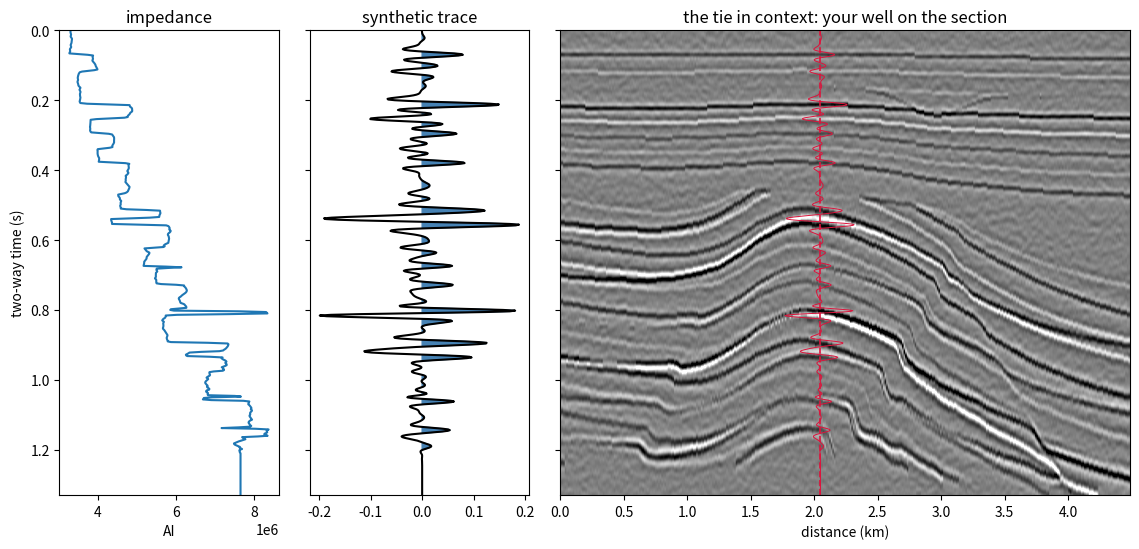

The script that saved this image:
# Ask Ogbon starter: Tie a well to surface seismic
# Generated by OgbonLab (ogbonlab.com), Synthetic Seismic Modeling course.
import numpy as np
import matplotlib.pyplot as plt

# --- parameters from your interview ---
USE_SYNTHETIC_LOG = True
DT_S = 0.002        # trace sample interval (s)
F_HZ = 25.0         # Ricker dominant frequency (Hz)
WELL_X_KM = 2.05    # where the well sits on the field section

# --- the Ogbon standard section: a field-realistic 2D earth ---------
# Geology in geological order: a deep package of thin parallel beds
# (regional dip + an asymmetric anticline) cut by three normal faults;
# an angular unconformity that peneplanes the fold crest, so the folded
# beds terminate against it and one soft reservoir sand subcrops right
# at the crest (a subcrop trap); a draped post-unconformity package
# with a channel incised into one horizon. Properties come from a
# compaction trend with sand/shale alternation and Gardner density.

def ricker(f, dt, n):
    t = (np.arange(n) - n//2) * dt
    a = (np.pi * f * t) ** 2
    return (1 - 2*a) * np.exp(-a)

def build_field_model(nx=360, nz=300, dx=12.5, dz=5.0, seed=7):
    rng = np.random.default_rng(seed)
    x = np.arange(nx) * dx
    xn = x / x[-1]
    zgrid = np.arange(nz) * dz
    # the fold: asymmetric anticline, steep left flank
    sig = np.where(xn < 0.44, 0.105, 0.21)
    fold = np.exp(-0.5 * ((xn - 0.44) / sig) ** 2)
    # deep package: thin parallel beds, dip + fold
    n_deep = 23
    sp = 42.0 + 10.0 * rng.random(n_deep)
    bases = 470.0 + np.cumsum(sp) - sp[0]
    deep = np.empty((n_deep, nx))
    for k in range(n_deep):
        tv = 1.0 + 0.035 * np.sin(2*np.pi * (xn*0.7 + 0.29*k))
        deep[k] = bases[k] * tv + 225.0 * xn - 235.0 * fold
    # normal faults: throw grows with depth, dies out upward
    faults = [(0.615, -0.30, 95.0, True, 430.0),
              (0.760, +0.38, 52.0, False, 470.0),
              (0.230, -0.24, 36.0, False, 560.0)]
    def fault_x(f, z):
        x0, sl, _, listric, _ = f
        s = sl * (1.0 + (0.55 * z/1500.0 if listric else 0.0))
        return x0 + s * (z - 900.0) / 1400.0
    def fault_throw(f, z):
        return f[2] * np.clip((z - f[4]) / (1150.0 - f[4]), 0.0, 1.35)
    for f in faults:
        for k in range(n_deep):
            hw = 1.0 / (1.0 + np.exp(-(xn - fault_x(f, deep[k])) / 0.0035))
            deep[k] = deep[k] + fault_throw(f, deep[k]) * hw
    # angular unconformity truncates the folded beds
    unconf = 415.0 + 105.0*xn + 9.0*np.sin(2*np.pi*(xn*1.3 + 0.2))
    deep = np.maximum(deep, unconf)
    # shallow package: drapes the unconformity, flattens upward,
    # gentle differential compaction over the buried crest
    n_sh = 8
    u_rel = unconf - unconf.mean()
    sh = np.empty((n_sh, nx))
    for k in range(n_sh):
        fr = k / (n_sh - 1.0)
        sh[k] = (55.0 + (unconf.min() - 95.0) * fr
                 + (0.10 + 0.80 * fr**1.7) * u_rel
                 - (4.0 + 26.0 * fr) * (fold - fold.mean()))
    ch_k = 2   # channel incised into the third shallow horizon
    ch = sh[ch_k] + 55.0 * np.exp(-0.5 * ((xn - 0.66) / 0.05) ** 2)
    tops = np.vstack([sh, ch[None, :], deep])
    tops = np.maximum.accumulate(np.sort(tops, axis=0), axis=0)
    # properties: compaction trend, alternation, markers, Gardner
    n_lay = tops.shape[0] + 1
    mids = np.r_[28.0, 0.5*(tops[:-1, 0] + tops[1:, 0]), tops[-1, 0] + 35.0]
    vp = (1720.0 + 1.05 * mids) \
        * np.where(np.arange(n_lay) % 2 == 0, 0.948, 1.062) \
        * (1.0 + 0.02 * rng.standard_normal(n_lay))
    vp[ch_k + 1] *= 0.87        # channel fill: soft sand
    vp[5] *= 1.09               # hard calcareous shallow marker
    i_res = n_sh + 1 + 5        # the bed that subcrops at the crest
    vp[i_res] *= 0.88           # the reservoir sand: soft, bright
    vp[n_sh + 1 + 12] *= 1.13   # carbonate stringer marker
    vp = np.clip(vp, 1580.0, 4950.0)
    ai_lay = vp * 310.0 * vp ** 0.25          # Gardner density
    idx = (zgrid[:, None, None] >= tops[None, :, :]).sum(axis=1)
    het = rng.normal(0, 1, (nz, nx))          # subtle heterogeneity
    het = np.apply_along_axis(lambda c: np.convolve(c, np.ones(5)/5, 'same'), 0, het)
    het = np.apply_along_axis(lambda c: np.convolve(c, np.ones(9)/9, 'same'), 1, het)
    ai = ai_lay[idx] * (1.0 + 0.008 * het / (het.std() + 1e-12))
    return dict(x=x, z=zgrid, xn=xn, ai=ai, vp=vp[idx], idx=idx, tops=tops,
                unconf=unconf, dx=dx, dz=dz, i_res=i_res)

def to_time(m, dt=0.002):
    # per-trace depth-to-time conversion of the impedance grid
    twt = 2.0 * m['dz'] * np.cumsum(1.0 / m['vp'], axis=0)
    tgrid = np.arange(0.0, np.percentile(twt[-1], 90), dt)
    ai_t = np.empty((tgrid.size, m['ai'].shape[1]))
    for ix in range(m['ai'].shape[1]):
        ai_t[:, ix] = np.interp(tgrid, twt[:, ix], m['ai'][:, ix])
    return tgrid, ai_t

def seismic_image(ai_t, tgrid, dt=0.002, snr=5.0, seed=11):
    # the processed migrated-image idealization: reflectivity, a wavelet
    # whose frequency falls gently with time (residual absorption after
    # Q compensation), then band-limited noise at survey-quality S/N
    rng = np.random.default_rng(seed)
    rc = np.zeros_like(ai_t)
    rc[1:, :] = (ai_t[1:, :] - ai_t[:-1, :]) / (ai_t[1:, :] + ai_t[:-1, :])
    secs = [np.apply_along_axis(
        lambda c: np.convolve(c, ricker(f0, dt, 91), 'same'), 0, rc)
        for f0 in (34.0, 27.0, 21.0)]
    t = tgrid[:, None]
    w_sh = np.clip((0.55 - t) / 0.35, 0, 1)
    w_dp = np.clip((t - 0.75) / 0.35, 0, 1)
    sec = w_sh*secs[0] + (1 - w_sh - w_dp)*secs[1] + w_dp*secs[2]
    noise = rng.normal(0, 1, sec.shape)
    noise = np.apply_along_axis(
        lambda c: np.convolve(c, ricker(27.0, dt, 91), 'same'), 0, noise)
    noise = np.apply_along_axis(
        lambda c: np.convolve(c, np.ones(3)/3, 'same'), 1, noise)
    noise *= np.sqrt((sec**2).mean()) / (snr * np.sqrt((noise**2).mean()) + 1e-12)
    return sec + noise

if USE_SYNTHETIC_LOG:
    # the "log" is an impedance column pulled from the field model at
    # the well location, so the tie has a real section to sit in
    m = build_field_model()
    tg, ai_t = to_time(m, dt=DT_S)
    iw = int(WELL_X_KM * 1000.0 / m['dx'])
    z = ai_t[:, iw]
else:
    vp = np.array([])   # paste your sonic velocity here (m/s)
    rho = np.array([])  # paste your density here (g/cc)
    z = vp * rho        # acoustic impedance
    if z.size == 0:
        raise SystemExit('Paste your vp and rho arrays above, then run again.')

rc = np.zeros_like(z)
rc[1:] = (z[1:] - z[:-1]) / (z[1:] + z[:-1])
w = ricker(F_HZ, DT_S, 81)
trace = np.convolve(rc, w, mode='same')

if USE_SYNTHETIC_LOG:
    section = seismic_image(ai_t, tg)
    fig, ax = plt.subplots(1, 3, figsize=(11.5, 5.6), sharey=True,
                           gridspec_kw={'width_ratios': [1.0, 1.0, 2.6]})
    tt = tg
else:
    fig, ax = plt.subplots(1, 2, figsize=(6, 6), sharey=True)
    tt = np.arange(z.size)

ax[0].plot(z, tt); ax[0].invert_yaxis()
ax[0].set_title('impedance'); ax[0].set_xlabel('AI')
ax[1].plot(trace, tt, 'k')
ax[1].fill_betweenx(tt, 0, trace, where=trace > 0, color='steelblue')
ax[1].set_title('synthetic trace')

if USE_SYNTHETIC_LOG:
    xkm = m['x'] / 1000.0
    c = np.percentile(np.abs(section), 99)
    ax[2].imshow(section, cmap='gray_r', vmin=-c, vmax=c, aspect='auto',
                 extent=[xkm[0], xkm[-1], tg[-1], 0])
    ax[2].axvline(WELL_X_KM, color='crimson', lw=1.2, ls='--')
    # the tie, drawn in place: the synthetic trace riding its own borehole
    ax[2].plot(WELL_X_KM + trace / (np.abs(trace).max() + 1e-12) * 0.28,
               tg, color='crimson', lw=0.7)
    ax[2].set_title('the tie in context: your well on the section')
    ax[2].set_xlabel('distance (km)')
    ax[0].set_ylabel('two-way time (s)')

plt.tight_layout(); plt.show()
